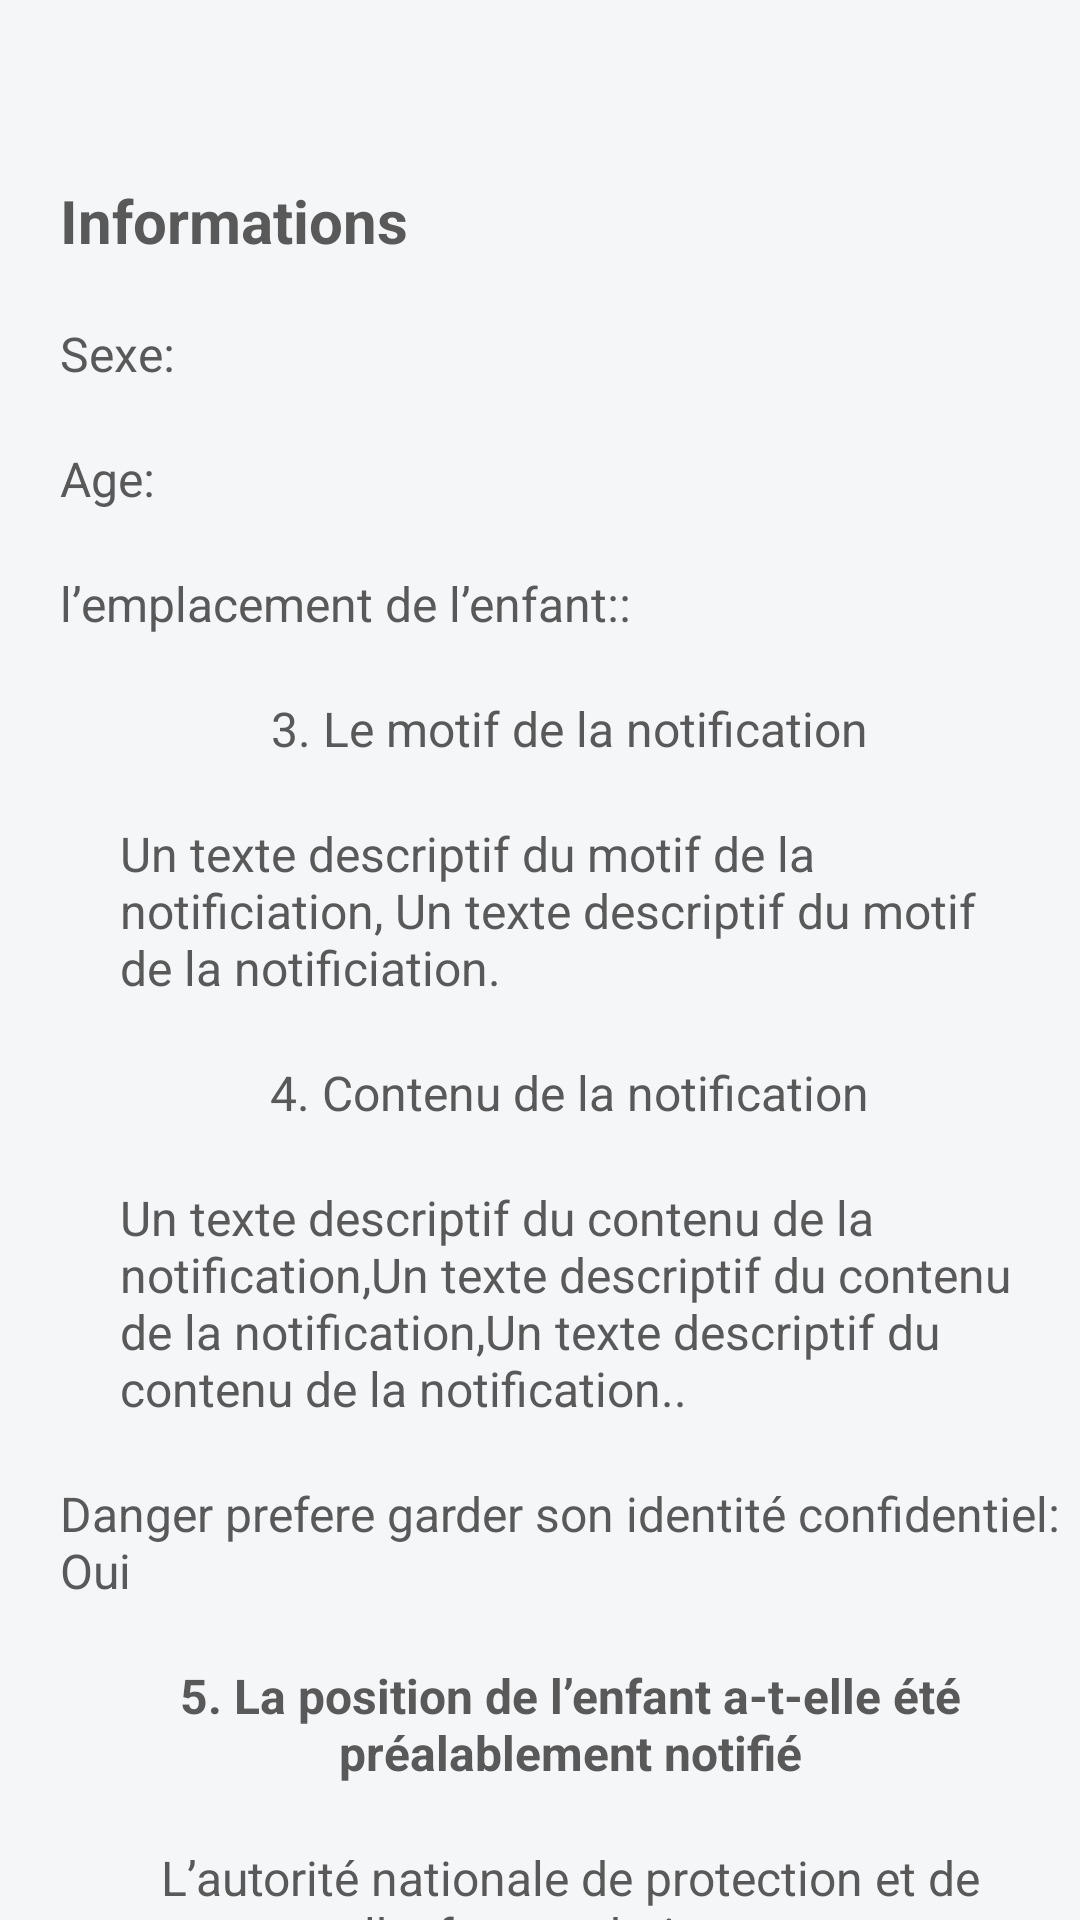

Write the Android layout XML for this screen, with the resource values it uses.
<!-- AndroidManifest.xml: application theme Theme.application2 -->
<!-- res/layout/fragment_signal2.xml -->
<?xml version="1.0" encoding="utf-8"?>
<ScrollView xmlns:android="http://schemas.android.com/apk/res/android"
    xmlns:app="http://schemas.android.com/apk/res-auto"
    xmlns:tools="http://schemas.android.com/tools"
    android:id="@+id/ScrollView01"
    android:layout_width="match_parent"
    android:layout_height="match_parent"
    android:fillViewport="true"
    android:scrollbars="none" >
    <RelativeLayout
        android:layout_width="match_parent"
        android:layout_height="match_parent"
        android:background="@color/bg">

        <LinearLayout
            android:scrollbars="vertical"
            android:id="@+id/info"
            android:layout_width="match_parent"
            android:layout_height="wrap_content"
            android:layout_marginTop="50dp"
            android:layout_marginLeft="20dp"
            android:layoutDirection="ltr"
            android:orientation="vertical"
            app:layout_constraintTop_toTopOf="@+id/topsign"
            tools:layout_editor_absoluteX="0dp">

            <LinearLayout
                android:id="@+id/info1"
                android:layout_width="match_parent"
                android:layout_height="match_parent"
                android:layout_marginLeft="0dp"
                android:layout_marginTop="0dp"
                android:layoutDirection="ltr"
                android:orientation="vertical"
                android:scrollbars="vertical"
                app:layout_constraintTop_toTopOf="@+id/topsign"
                tools:layout_editor_absoluteX="0dp">

                <TextView
                    android:id="@+id/textView10"
                    android:layout_width="wrap_content"
                    android:layout_height="wrap_content"
                    android:layout_marginTop="10dp"
                    android:text="Informations"
                    android:textColor="#595959"
                    android:textSize="20dp"
                    android:textStyle="bold"
                    tools:layout_editor_absoluteX="327dp"
                    tools:layout_editor_absoluteY="45dp" />


                <TextView
                    android:id="@+id/adresse2"
                    android:layout_width="wrap_content"
                    android:layout_height="wrap_content"
                    android:layout_marginTop="20dp"
                    android:text="Sexe: "
                    android:textColor="#595959"
                    android:textSize="16dp"
                    tools:layout_editor_absoluteX="327dp"
                    tools:layout_editor_absoluteY="45dp" />

                <TextView
                    android:id="@+id/age"
                    android:layout_width="wrap_content"
                    android:layout_height="wrap_content"
                    android:layout_marginTop="20dp"
                    android:text="Age: "
                    android:textColor="#595959"
                    android:textSize="16dp"
                    tools:layout_editor_absoluteX="327dp"
                    tools:layout_editor_absoluteY="45dp" />

                <TextView
                    android:id="@+id/emplacement"
                    android:layout_width="wrap_content"
                    android:layout_height="wrap_content"
                    android:layout_marginTop="20dp"
                    android:text="l’emplacement de l’enfant:: "
                    android:textColor="#595959"
                    android:textSize="16dp"
                    tools:layout_editor_absoluteX="327dp"
                    tools:layout_editor_absoluteY="45dp" />

                <TextView
                    android:id="@+id/titrea"
                    android:layout_width="wrap_content"
                    android:layout_height="wrap_content"
                    android:layout_gravity="center"
                    android:layout_marginTop="20dp"
                    android:text="3. Le motif de la notification"
                    android:textColor="#595959"
                    android:textSize="16dp"
                    tools:layout_editor_absoluteX="327dp"
                    tools:layout_editor_absoluteY="45dp" />

                <TextView
                    android:id="@+id/titreb"
                    android:layout_width="300dp"
                    android:layout_height="wrap_content"
                    android:layout_gravity="center"
                    android:layout_marginTop="20dp"
                    android:text="Un texte descriptif du motif de la notificiation, Un texte descriptif du motif de la notificiation."
                    android:textColor="#595959"
                    android:textSize="16dp"
                    tools:layout_editor_absoluteX="327dp"
                    tools:layout_editor_absoluteY="45dp" />

                <TextView
                    android:id="@+id/titre"
                    android:layout_width="wrap_content"
                    android:layout_height="wrap_content"
                    android:layout_gravity="center"
                    android:layout_marginTop="20dp"
                    android:text="4. Contenu de la notification"
                    android:textColor="#595959"
                    android:textSize="16dp"
                    tools:layout_editor_absoluteX="327dp"
                    tools:layout_editor_absoluteY="45dp" />

                <TextView
                    android:id="@+id/dscr"
                    android:layout_width="300dp"
                    android:layout_height="wrap_content"
                    android:layout_gravity="center"
                    android:layout_marginTop="20dp"
                    android:text="Un texte descriptif du contenu de la notification,Un texte descriptif du contenu de la notification,Un texte descriptif du contenu de la notification.."
                    android:textColor="#595959"
                    android:textSize="16dp"
                    tools:layout_editor_absoluteX="327dp"
                    tools:layout_editor_absoluteY="45dp" />

                <TextView
                    android:id="@+id/dangr"
                    android:layout_width="wrap_content"
                    android:layout_height="wrap_content"
                    android:layout_marginTop="20dp"
                    android:text="Danger prefere garder son identité confidentiel: Oui "
                    android:textColor="#595959"
                    android:textSize="16dp"
                    tools:layout_editor_absoluteX="327dp"
                    tools:layout_editor_absoluteY="45dp" />

                <TextView
                    android:id="@+id/titre5"
                    android:layout_width="wrap_content"
                    android:layout_height="wrap_content"
                    android:layout_gravity="center"
                    android:layout_marginTop="20dp"
                    android:text="5. La position de l’enfant a-t-elle été préalablement notifié"
                    android:textAlignment="center"
                    android:textColor="#595959"
                    android:textSize="16dp"
                    android:textStyle="bold"
                    tools:layout_editor_absoluteX="327dp"
                    tools:layout_editor_absoluteY="45dp" />

                <TextView
                    android:id="@+id/dscr1"
                    android:layout_width="300dp"
                    android:layout_height="wrap_content"
                    android:layout_gravity="center"
                    android:layout_marginTop="20dp"
                    android:text="L’autorité nationale de protection et de l’enfance ethnique ."
                    android:textAlignment="center"
                    android:textColor="#595959"
                    android:textSize="16dp"
                    tools:layout_editor_absoluteX="327dp"
                    tools:layout_editor_absoluteY="45dp" />

                <TextView
                    android:id="@+id/titre6"
                    android:layout_width="wrap_content"
                    android:layout_height="wrap_content"
                    android:layout_gravity="center"
                    android:layout_marginTop="20dp"
                    android:text="6. Le representant légal:"
                    android:textAlignment="center"
                    android:textColor="#595959"
                    android:textSize="16dp"
                    android:textStyle="bold"
                    tools:layout_editor_absoluteX="327dp"
                    tools:layout_editor_absoluteY="45dp" />


            </LinearLayout>

            <LinearLayout
                android:layout_width="match_parent"
                android:layout_height="match_parent"
                android:orientation="horizontal"
                android:paddingTop="20dp">


                <Button
                    android:id="@+id/next"
                    android:layout_width="0dp"
                    android:layout_height="wrap_content"
                    android:layout_gravity="end"
                    android:layout_marginRight="20dp"
                    android:layout_weight="1"
                    android:backgroundTint="#4CAF50"
                    android:text="Suivant"
                    android:textStyle="bold" />


            </LinearLayout>


        </LinearLayout>


    </RelativeLayout>
</ScrollView>
<!-- resources referenced by this layout -->
<resources>
  <color name="bg">#F5F6F8</color>
  <style name="Theme.application2" parent="Theme.MaterialComponents.DayNight.NoActionBar">
          
          <item name="colorPrimary">@color/orange</item>
          <item name="colorOnPrimary">@color/white</item>
          
          <item name="colorSecondary">@color/teal_200</item>
          <item name="colorSecondaryVariant">@color/teal_700</item>
          <item name="colorOnSecondary">@color/black</item>
          
          <item name="android:statusBarColor">?attr/colorPrimaryVariant</item>
          
      </style>
  <color name="orange">#E95425</color>
  <color name="white">#FFFFFFFF</color>
  <color name="teal_200">#FF03DAC5</color>
  <color name="teal_700">#FF018786</color>
  <color name="black">#FF000000</color>
</resources>
